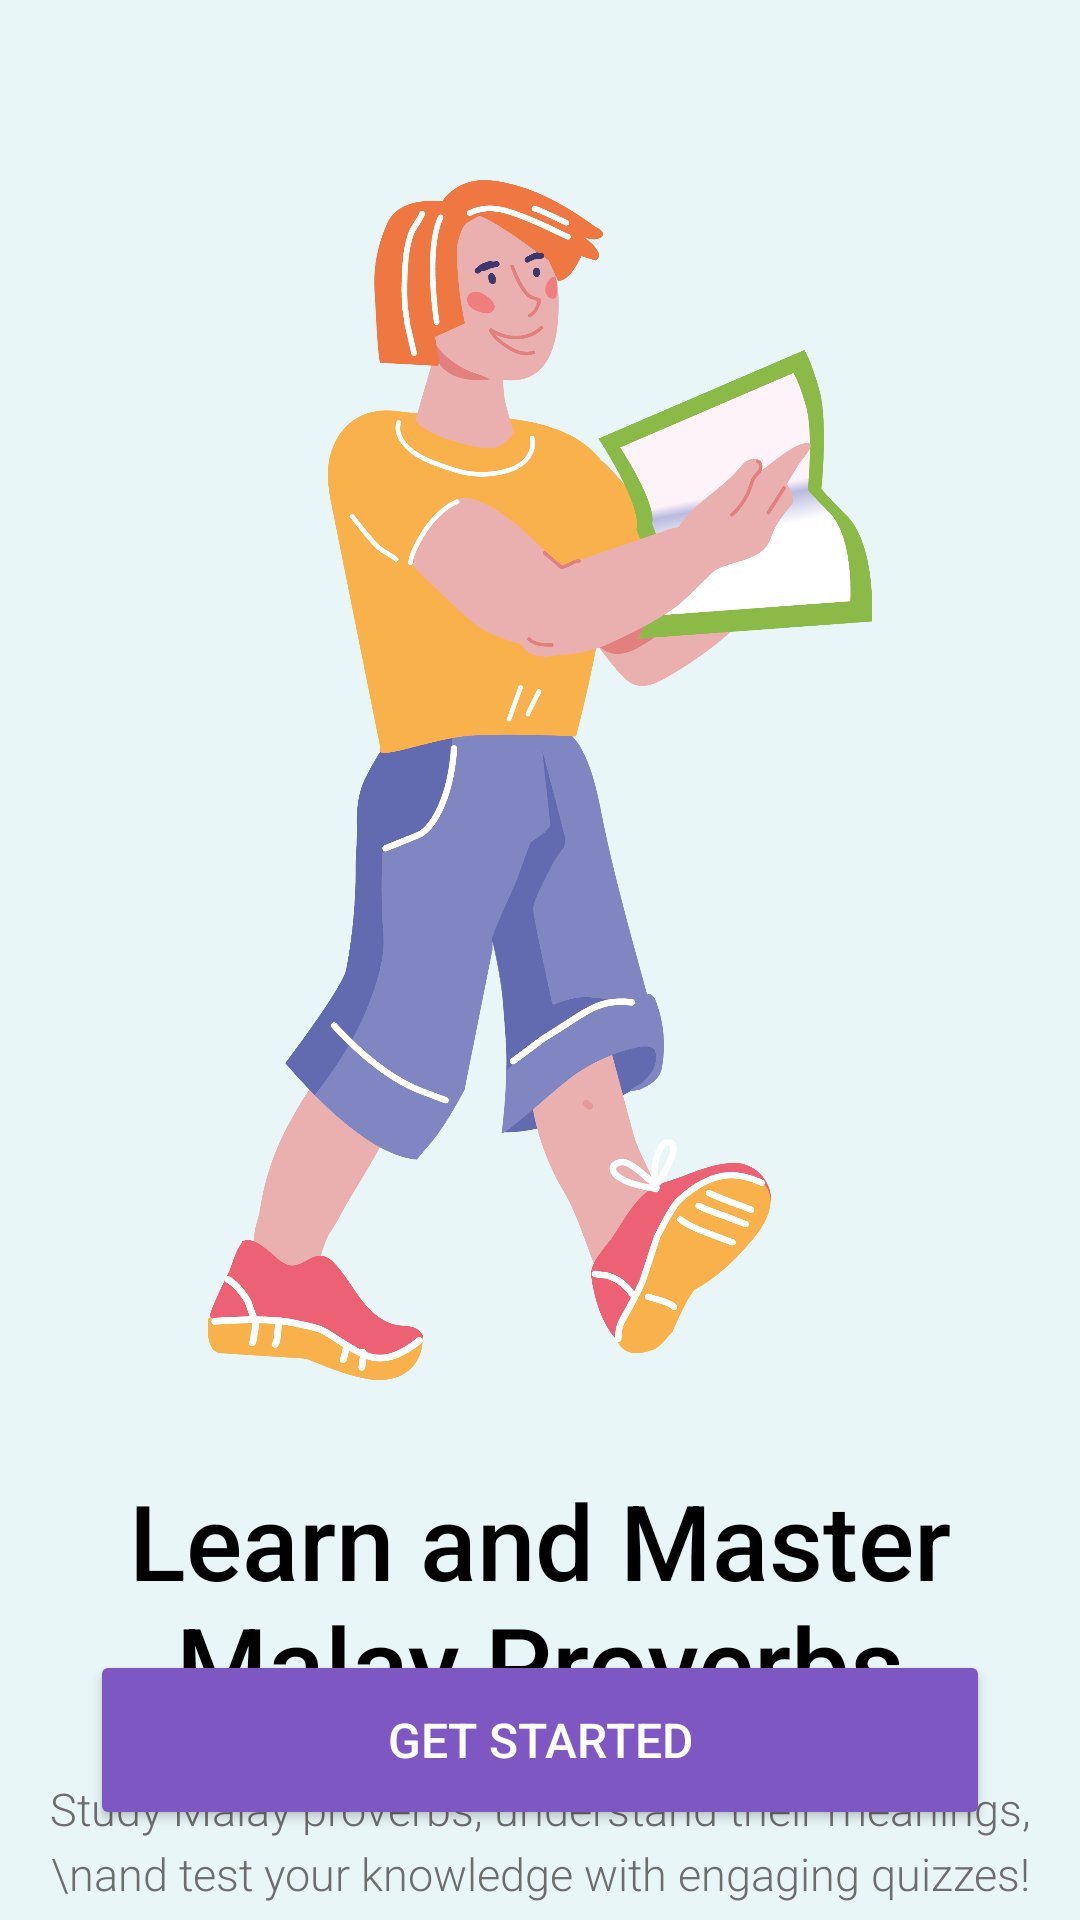

Reconstruct the res/layout file that produces this screen, plus the resources it refers to.
<!-- AndroidManifest.xml: application theme Theme.ProverbApp -->
<!-- res/layout/activity_intro.xml -->
<?xml version="1.0" encoding="utf-8"?>
<RelativeLayout
    xmlns:android="http://schemas.android.com/apk/res/android"
    android:layout_width="match_parent"
    android:layout_height="match_parent"
    android:orientation="vertical"
    android:background="#E9F6F7">

    
    <ImageView
        android:id="@+id/characterImage"
        android:layout_width="match_parent"
        android:layout_height="400dp"
        android:layout_alignParentTop="true"
        android:layout_centerHorizontal="true"
        android:layout_marginTop="60dp"
        android:contentDescription="Character holding books"
        android:src="@drawable/study" />

    
    <TextView
        android:id="@+id/titleText"
        android:layout_width="300dp"
        android:layout_height="wrap_content"
        android:layout_below="@id/characterImage"
        android:layout_marginTop="30dp"
        android:layout_centerHorizontal="true"
        android:text="Learn and Master Malay Proverbs"
        android:textColor="#000000"
        android:textSize="35sp"
        android:fontFamily="sans-serif-medium"
        android:gravity="center" />

    
    <TextView
        android:id="@+id/descriptionText"
        android:layout_width="wrap_content"
        android:layout_height="wrap_content"
        android:layout_below="@id/titleText"
        android:layout_marginTop="15dp"
        android:layout_centerHorizontal="true"
        android:text="Study Malay proverbs, understand their meanings,\nand test your knowledge with engaging quizzes!"
        android:textColor="#6D6D6D"
        android:textSize="15sp"
        android:gravity="center"
        android:lineSpacingExtra="4dp"
        android:fontFamily="sans-serif-light" />

    
    <Button
        android:id="@+id/getStartedButton"
        android:layout_width="300dp"
        android:layout_height="60dp"
        android:layout_alignParentBottom="true"
        android:layout_centerHorizontal="true"
        android:layout_marginBottom="30dp"
        android:backgroundTint="#7E57C2"
        android:drawablePadding="8dp"
        android:elevation="4dp"
        android:fontFamily="sans-serif-medium"
        android:padding="10dp"
        android:text="Get started"
        android:textColor="#FFFFFF"
        android:textSize="16sp" />

</RelativeLayout>
<!-- resources referenced by this layout -->
<resources>
  <!-- drawable study: png bitmap (drawable, 248302 bytes) -->
  <style name="Theme.ProverbApp" parent="Base.Theme.ProverbApp" />
  <style name="Base.Theme.ProverbApp" parent="Theme.Material3.DayNight.NoActionBar">
          
          
      </style>
</resources>
